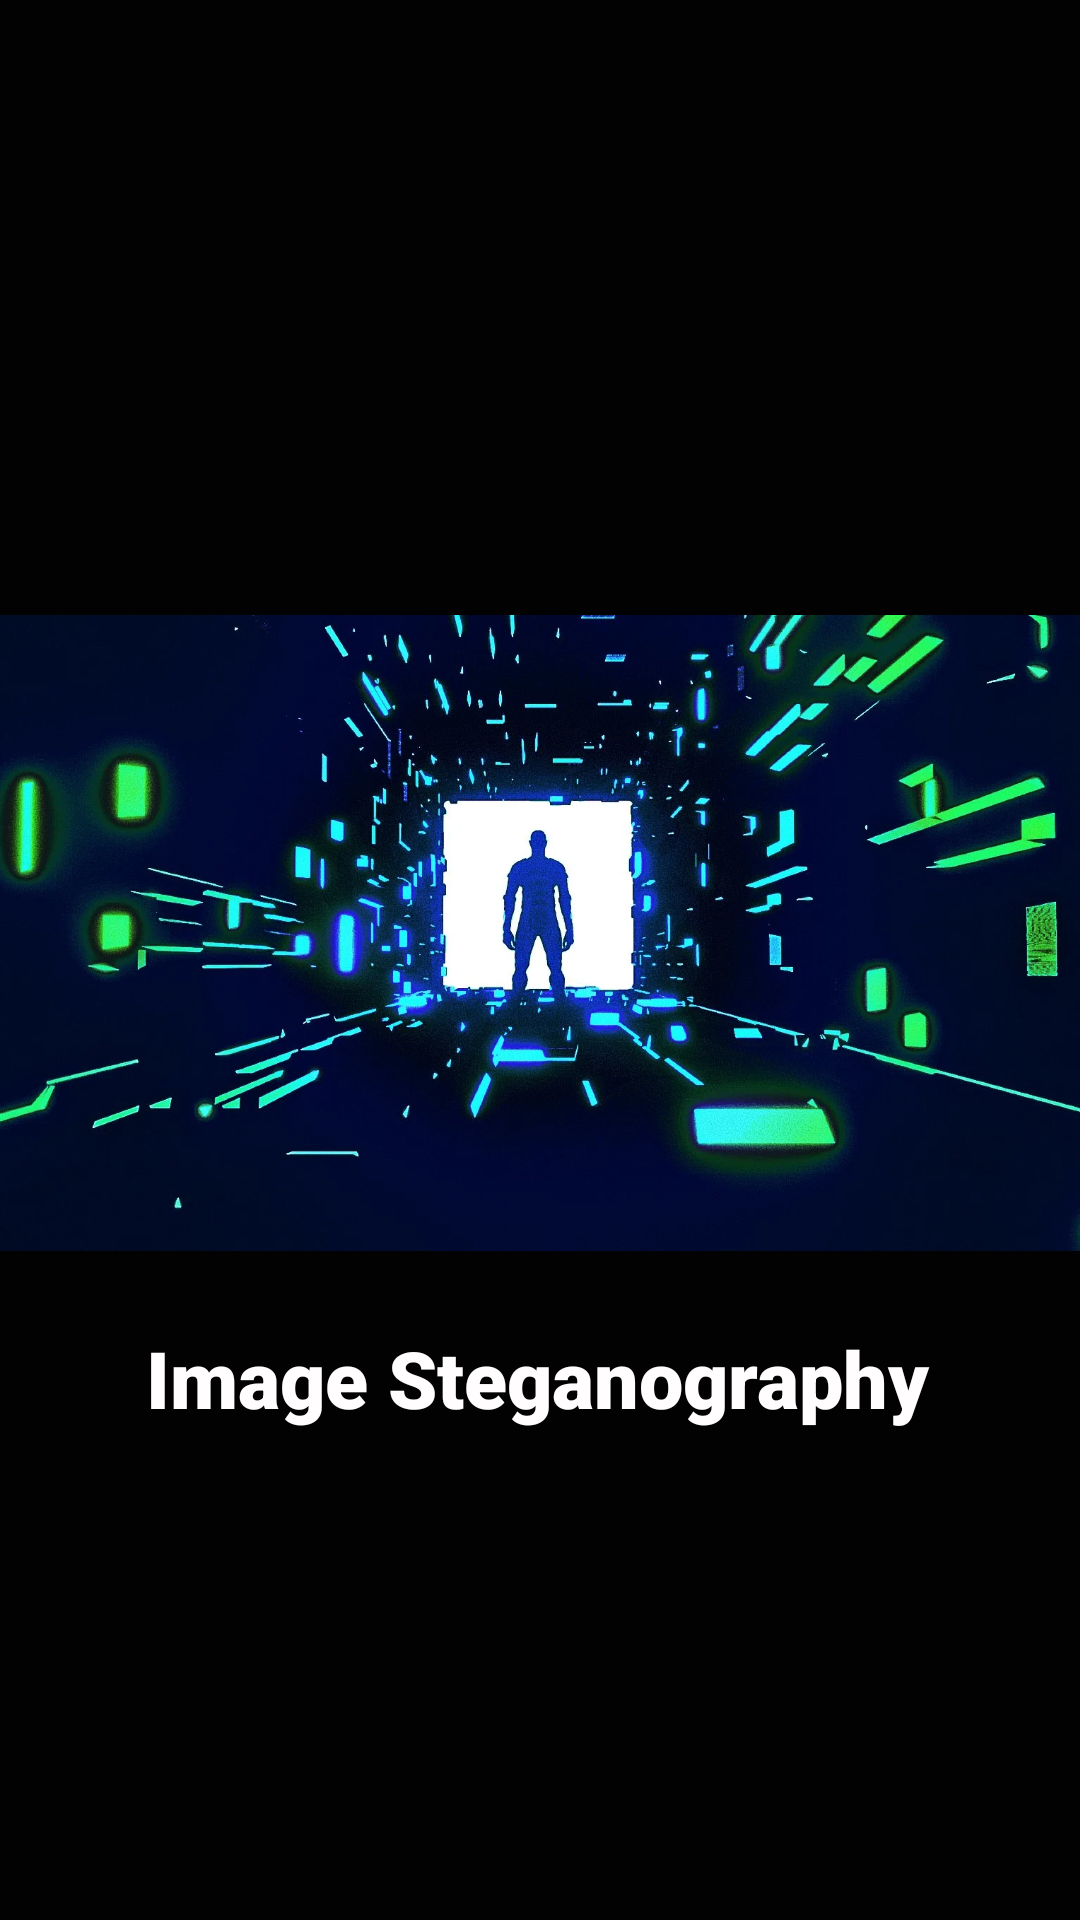

Produce the Android XML layout that renders to this screen, including the resource entries it uses.
<!-- AndroidManifest.xml: application theme Theme.EncrDecrpt -->
<!-- res/layout/activity_splash.xml -->
<?xml version="1.0" encoding="utf-8"?>
<androidx.constraintlayout.widget.ConstraintLayout xmlns:android="http://schemas.android.com/apk/res/android"
    xmlns:app="http://schemas.android.com/apk/res-auto"
    xmlns:tools="http://schemas.android.com/tools"
    android:layout_width="match_parent"
    android:layout_height="match_parent"
    android:background="#020202"
    tools:context=".Splash">

    <TextView
        android:id="@+id/splashtext"
        android:layout_width="262dp"
        android:layout_height="63dp"
        android:ems="10"
        android:fontFamily="sans-serif"
        android:text="Image Steganography "
        android:textColor="#FFFDFD"
        android:textFontWeight="900"
        app:autoSizeTextType="uniform"
        app:layout_constraintBottom_toBottomOf="parent"
        app:layout_constraintEnd_toEndOf="parent"
        app:layout_constraintHorizontal_bias="0.496"
        app:layout_constraintStart_toStartOf="parent"
        app:layout_constraintTop_toTopOf="@+id/splashimg"
        app:layout_constraintVertical_bias="0.764" />

    <ImageView
        android:id="@+id/splashimg"
        android:layout_width="377dp"
        android:layout_height="616dp"
        app:layout_constraintBottom_toBottomOf="parent"
        app:layout_constraintEnd_toEndOf="parent"
        app:layout_constraintHorizontal_bias="0.491"
        app:layout_constraintStart_toStartOf="parent"
        app:layout_constraintTop_toTopOf="parent"
        app:layout_constraintVertical_bias="0.128"
        app:srcCompat="@drawable/splashimage" />

</androidx.constraintlayout.widget.ConstraintLayout>
<!-- resources referenced by this layout -->
<resources>
  <!-- drawable splashimage: webp bitmap (drawable, 149410 bytes) -->
  <style name="Theme.EncrDecrpt" parent="Base.Theme.EncrDecrpt" />
  <style name="Base.Theme.EncrDecrpt" parent="Theme.Material3.DayNight.NoActionBar">
          
          
      </style>
</resources>
